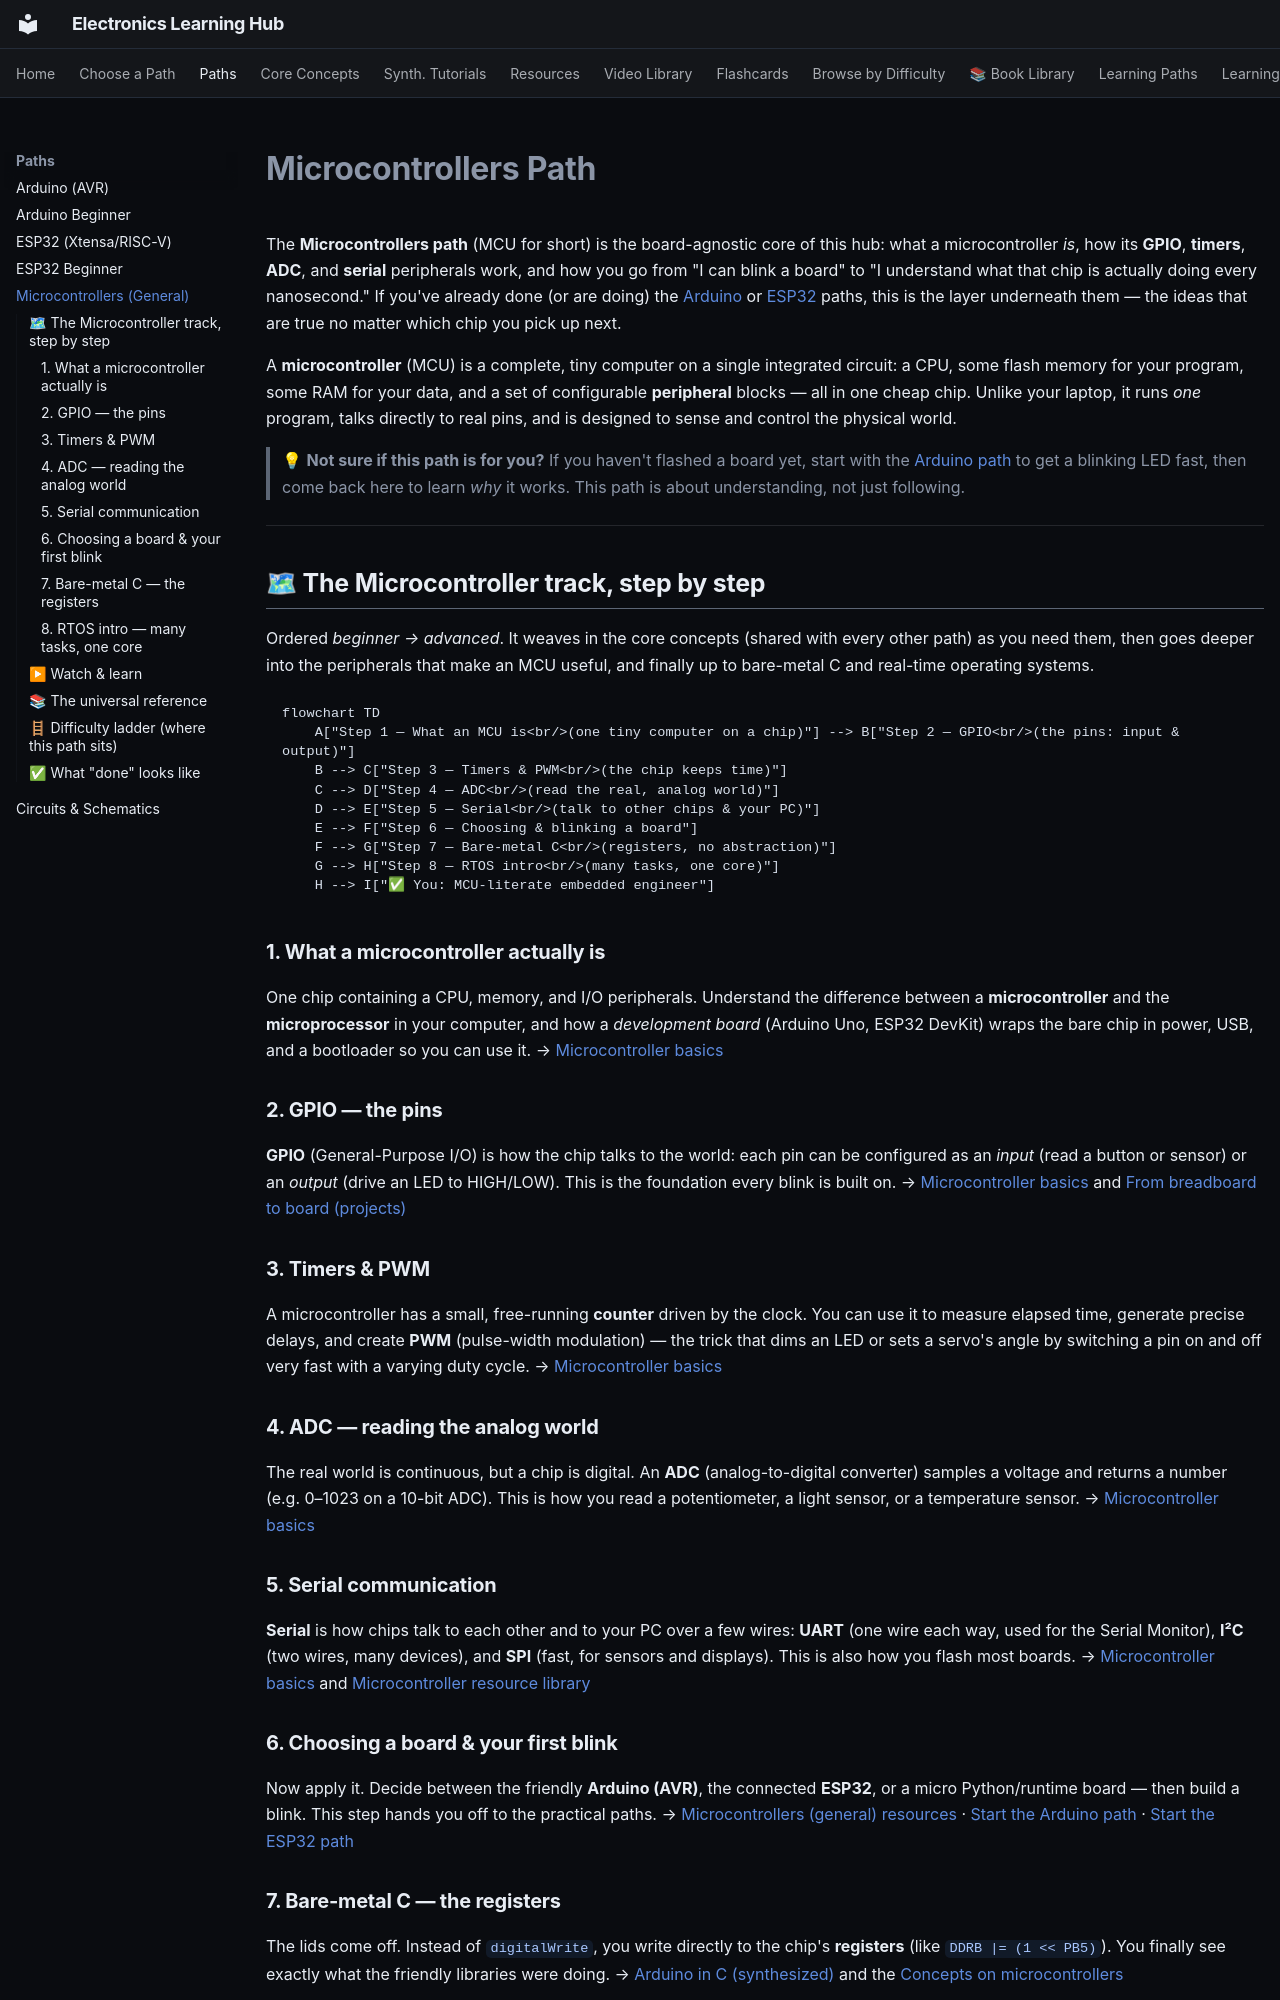

repository: blivodev/Electronics-Learning-Hub · page: paths/mcu/index.html · generator: mkdocs

# Microcontrollers Path

The **Microcontrollers path** (MCU for short) is the board-agnostic core of this hub: what a
microcontroller *is*, how its **GPIO**, **timers**, **ADC**, and **serial** peripherals work, and
how you go from "I can blink a board" to "I understand what that chip is actually doing every
nanosecond." If you've already done (or are doing) the [Arduino](../arduino/index.md) or
[ESP32](../esp32/index.md) paths, this is the layer underneath them — the ideas that are true no
matter which chip you pick up next.

A **microcontroller** (MCU) is a complete, tiny computer on a single integrated circuit: a CPU,
some flash memory for your program, some RAM for your data, and a set of configurable **peripheral**
blocks — all in one cheap chip. Unlike your laptop, it runs *one* program, talks directly to real
pins, and is designed to sense and control the physical world.

> 💡 **Not sure if this path is for you?** If you haven't flashed a board yet, start with the
> [Arduino path](../arduino/index.md) to get a blinking LED fast, then come back here to learn
> *why* it works. This path is about understanding, not just following.

---

## 🗺 The Microcontroller track, step by step

Ordered *beginner → advanced*. It weaves in the core concepts (shared with every other path) as you
need them, then goes deeper into the peripherals that make an MCU useful, and finally up to
bare-metal C and real-time operating systems.

```mermaid
flowchart TD
    A["Step 1 — What an MCU is<br/>(one tiny computer on a chip)"] --> B["Step 2 — GPIO<br/>(the pins: input & output)"]
    B --> C["Step 3 — Timers & PWM<br/>(the chip keeps time)"]
    C --> D["Step 4 — ADC<br/>(read the real, analog world)"]
    D --> E["Step 5 — Serial<br/>(talk to other chips & your PC)"]
    E --> F["Step 6 — Choosing & blinking a board"]
    F --> G["Step 7 — Bare-metal C<br/>(registers, no abstraction)"]
    G --> H["Step 8 — RTOS intro<br/>(many tasks, one core)"]
    H --> I["✅ You: MCU-literate embedded engineer"]
```

### 1. What a microcontroller actually is
One chip containing a CPU, memory, and I/O peripherals. Understand the difference between a
**microcontroller** and the **microprocessor** in your computer, and how a *development board*
(Arduino Uno, ESP32 DevKit) wraps the bare chip in power, USB, and a bootloader so you can use it.
→ [Microcontroller basics](../../concepts/04-microcontrollers.md)

### 2. GPIO — the pins
**GPIO** (General-Purpose I/O) is how the chip talks to the world: each pin can be configured as an
*input* (read a button or sensor) or an *output* (drive an LED to HIGH/LOW). This is the foundation
every blink is built on.
→ [Microcontroller basics](../../concepts/04-microcontrollers.md) and [From breadboard to board (projects)](../../concepts/05-projects.md)

### 3. Timers & PWM
A microcontroller has a small, free-running **counter** driven by the clock. You can use it to
measure elapsed time, generate precise delays, and create **PWM** (pulse-width modulation) — the
trick that dims an LED or sets a servo's angle by switching a pin on and off very fast with a
varying duty cycle.
→ [Microcontroller basics](../../concepts/04-microcontrollers.md)

### 4. ADC — reading the analog world
The real world is continuous, but a chip is digital. An **ADC** (analog-to-digital converter)
samples a voltage and returns a number (e.g. 0–1023 on a 10-bit ADC). This is how you read a
potentiometer, a light sensor, or a temperature sensor.
→ [Microcontroller basics](../../concepts/04-microcontrollers.md)

### 5. Serial communication
**Serial** is how chips talk to each other and to your PC over a few wires: **UART** (one wire each way,
used for the Serial Monitor), **I²C** (two wires, many devices), and **SPI** (fast, for sensors and
displays). This is also how you flash most boards.
→ [Microcontroller basics](../../concepts/04-microcontrollers.md) and [Microcontroller resource library](../../resources/curated/microcontrollers.md)
